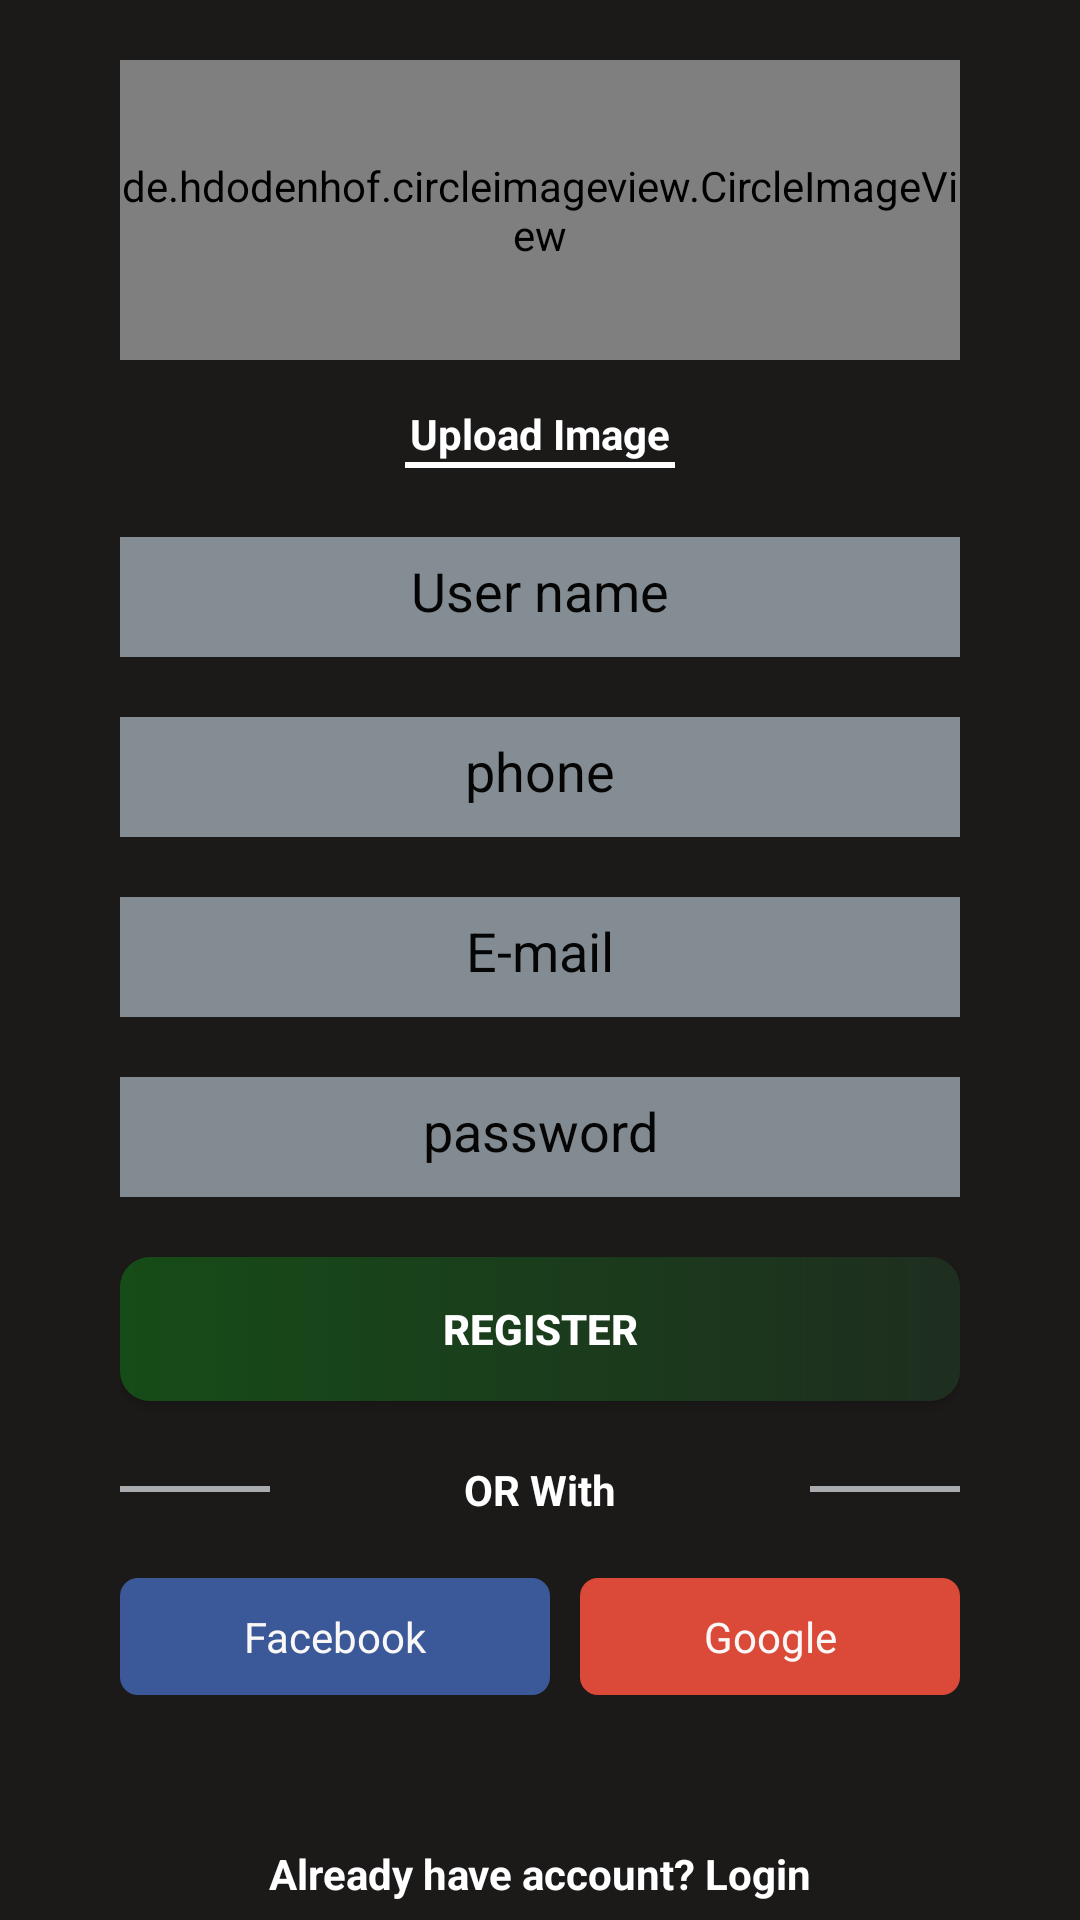

The Android layout XML behind this screen, and the referenced resources:
<!-- AndroidManifest.xml: application theme Theme.FoodFest -->
<!-- res/layout/activity_singup.xml -->
<?xml version="1.0" encoding="utf-8"?>
<LinearLayout xmlns:android="http://schemas.android.com/apk/res/android"
    xmlns:app="http://schemas.android.com/apk/res-auto"
    xmlns:tools="http://schemas.android.com/tools"
    android:layout_width="match_parent"
    android:layout_height="match_parent"
    android:background="@drawable/backgroundimg"
    tools:context=".singup">


    <LinearLayout
        android:layout_width="match_parent"
        android:layout_height="match_parent"
        android:orientation="vertical"
        android:background="#940E0A0A">

        <ScrollView
            android:layout_width="match_parent"
            android:layout_height="match_parent">

            <LinearLayout

                android:layout_width="match_parent"
                android:layout_height="match_parent"
                android:layout_marginStart="40dp"
                android:layout_marginTop="20dp"
                android:layout_marginEnd="40dp"
                android:layout_marginBottom="15dp"
                android:orientation="vertical"
                tools:ignore="UselessParent">

                <de.hdodenhof.circleimageview.CircleImageView
                    android:id="@+id/profile_image"
                    android:layout_width="match_parent"
                    android:layout_height="100dp"
                    android:src="@drawable/user"
                    app:civ_border_color="#FF000000"
                    app:civ_border_width="2dp" />

                <TextView
                    android:id="@+id/textView"
                    android:layout_width="match_parent"
                    android:layout_height="wrap_content"
                    android:layout_marginTop="15dp"
                    android:gravity="center"
                    android:text="@string/upload_image"
                    android:textColor="#ffff"
                    android:textStyle="bold" />

                <View
                    android:id="@+id/view"
                    android:layout_width="90dp"
                    android:layout_height="2dp"
                    android:layout_gravity="center"
                    android:background="#ffff" />

                <EditText
                    android:id="@+id/editTextTextPersonName"
                    android:layout_width="match_parent"
                    android:layout_height="40dp"
                    android:layout_marginTop="23dp"
                    android:layout_marginBottom="20dp"
                    android:background="#87E0F3FF"
                    android:ems="10"
                    android:gravity="center"
                    android:hint="@string/user_name"
                    android:importantForAutofill="no"
                    android:inputType="textPersonName"
                    android:padding="10dp"
                    android:textColorHint="#050505"
                    tools:ignore="TouchTargetSizeCheck" />

                <EditText
                    android:id="@+id/editTextPhone"
                    android:layout_width="match_parent"
                    android:layout_height="40dp"
                    android:layout_marginBottom="20dp"
                    android:background="#87E0F3FF"
                    android:ems="10"
                    android:gravity="center"
                    android:hint="@string/phone"
                    android:importantForAutofill="no"
                    android:inputType="phone"
                    android:padding="10dp"
                    android:textColorHint="#050505"
                    tools:ignore="TouchTargetSizeCheck" />

                <EditText
                    android:id="@+id/editTextTextEmail"
                    android:layout_width="match_parent"
                    android:layout_height="40dp"
                    android:layout_marginBottom="20dp"
                    android:background="#86E0F3FF"
                    android:ems="10"
                    android:gravity="center"
                    android:hint="@string/e_mail"
                    android:importantForAutofill="no"
                    android:inputType="textPassword"
                    android:padding="10dp"
                    android:textColorHint="#050505"
                    tools:ignore="TouchTargetSizeCheck" />

                <EditText
                    android:id="@+id/editTextTextPassword"
                    android:layout_width="match_parent"
                    android:layout_height="40dp"
                    android:layout_marginBottom="20dp"
                    android:autofillHints="******"
                    android:background="#85E0F3FF"
                    android:ems="10"
                    android:gravity="center"
                    android:hint="@string/password"
                    android:inputType="textEmailAddress"
                    android:padding="10dp"
                    android:textColorHint="#050505"
                    tools:ignore="TouchTargetSizeCheck" />

                <Button
                    android:id="@+id/signup"
                    android:layout_width="match_parent"
                    android:layout_height="wrap_content"
                    android:layout_marginBottom="20dp"
                    android:background="@drawable/btn_gradient"
                    android:text="@string/Register"
                    android:textStyle="bold" />

                <LinearLayout
                    android:layout_width="match_parent"
                    android:layout_height="wrap_content"
                    android:layout_marginBottom="20dp"
                    android:orientation="horizontal">

                    <View
                        android:id="@+id/view2"
                        android:layout_width="50dp"
                        android:layout_height="2dp"
                        android:layout_gravity="center"
                        android:layout_marginEnd="5dp"
                        android:background="@color/material_dynamic_neutral70" />

                    <TextView
                        android:id="@+id/textView4"
                        android:layout_width="0dp"
                        android:layout_height="wrap_content"
                        android:layout_weight="1"
                        android:gravity="center"
                        android:text="@string/or_with"
                        android:textColor="#ffff"
                        android:textStyle="bold" />

                    <View
                        android:id="@+id/view3"
                        android:layout_width="50dp"
                        android:layout_height="2dp"
                        android:layout_gravity="center"
                        android:layout_marginStart="5dp"
                        android:background="@color/material_dynamic_neutral70" />

                </LinearLayout>

                <LinearLayout
                    android:layout_width="match_parent"
                    android:layout_height="89dp"
                    android:orientation="horizontal">

                    <TextView
                        android:id="@+id/textView8"
                        android:layout_width="wrap_content"
                        android:layout_height="wrap_content"
                        android:layout_marginEnd="5dp"
                        android:layout_weight="1"
                        android:background="@drawable/fdbackground"
                        android:gravity="center"
                        android:padding="10dp"
                        android:text="@string/facebook"
                        android:textColor="#faf7f7"
                        app:drawableLeftCompat="@drawable/facebook" />

                    <TextView
                        android:id="@+id/textView7"
                        android:layout_width="wrap_content"
                        android:layout_height="wrap_content"
                        android:layout_marginStart="5dp"
                        android:layout_weight="1"
                        android:background="@drawable/googlebackground"
                        android:gravity="center"
                        android:padding="10dp"
                        android:text="@string/google"
                        android:textColor="#faf7f7"
                        app:drawableLeftCompat="@drawable/google" />

                </LinearLayout>

                <TextView
                    android:id="@+id/alredyhave"
                    android:layout_width="match_parent"
                    android:layout_height="wrap_content"
                    android:gravity="center"
                    android:text="@string/already_have_account_login"
                    android:textColor="#ffff"
                    android:textStyle="bold" />

            </LinearLayout>



        </ScrollView>
    </LinearLayout>





    </LinearLayout>
<!-- resources referenced by this layout -->
<resources>
  <!-- drawable btn_gradient (drawable) -->
  <?xml version="1.0" encoding="utf-8"?>
  <shape xmlns:android="http://schemas.android.com/apk/res/android">
  
      <gradient
          android:startColor="#164C18"
          android:endColor="#1E2E1F"
          />
      <corners
          android:radius="10dp"
          />
  </shape>
  <!-- drawable fdbackground (drawable) -->
  <?xml version="1.0" encoding="utf-8"?>
  <shape xmlns:android="http://schemas.android.com/apk/res/android">
  
      <solid
          android:color="#3b5998"
          />
      <corners
          android:radius="6dp"
          />
  
  
  </shape>
  <!-- drawable googlebackground (drawable) -->
  <?xml version="1.0" encoding="utf-8"?>
  <shape xmlns:android="http://schemas.android.com/apk/res/android">
  
      <solid
          android:color="#db4a39"
          />
      <corners
          android:radius="6dp"
          />
  </shape>
  <string name="Register">register</string>
  <string name="already_have_account_login">Already have account? Login</string>
  <string name="e_mail">E-mail</string>
  <string name="facebook">Facebook</string>
  <string name="google">Google</string>
  <string name="or_with">OR With</string>
  <string name="password">password</string>
  <string name="phone">phone</string>
  <string name="upload_image">Upload Image</string>
  <string name="user_name">User name</string>
  <style name="Theme.FoodFest" parent="Theme.AppCompat.NoActionBar">
          
          <item name="colorPrimary">@color/purple_500</item>
          <item name="colorPrimaryVariant">@color/purple_700</item>
          <item name="colorOnPrimary">@color/white</item>
          
          <item name="colorSecondary">@color/teal_200</item>
          <item name="colorSecondaryVariant">@color/teal_700</item>
          <item name="colorOnSecondary">@color/black</item>
          
          <item name="android:statusBarColor" tools:targetApi="l">?attr/colorPrimaryVariant</item>
          
      </style>
  <color name="purple_500">#00563b</color>
  <color name="purple_700">#00563b</color>
  <color name="white">#FFFFFFFF</color>
  <color name="teal_200">#FF03DAC5</color>
  <color name="teal_700">#FF018786</color>
  <color name="black">#FF000000</color>
</resources>
